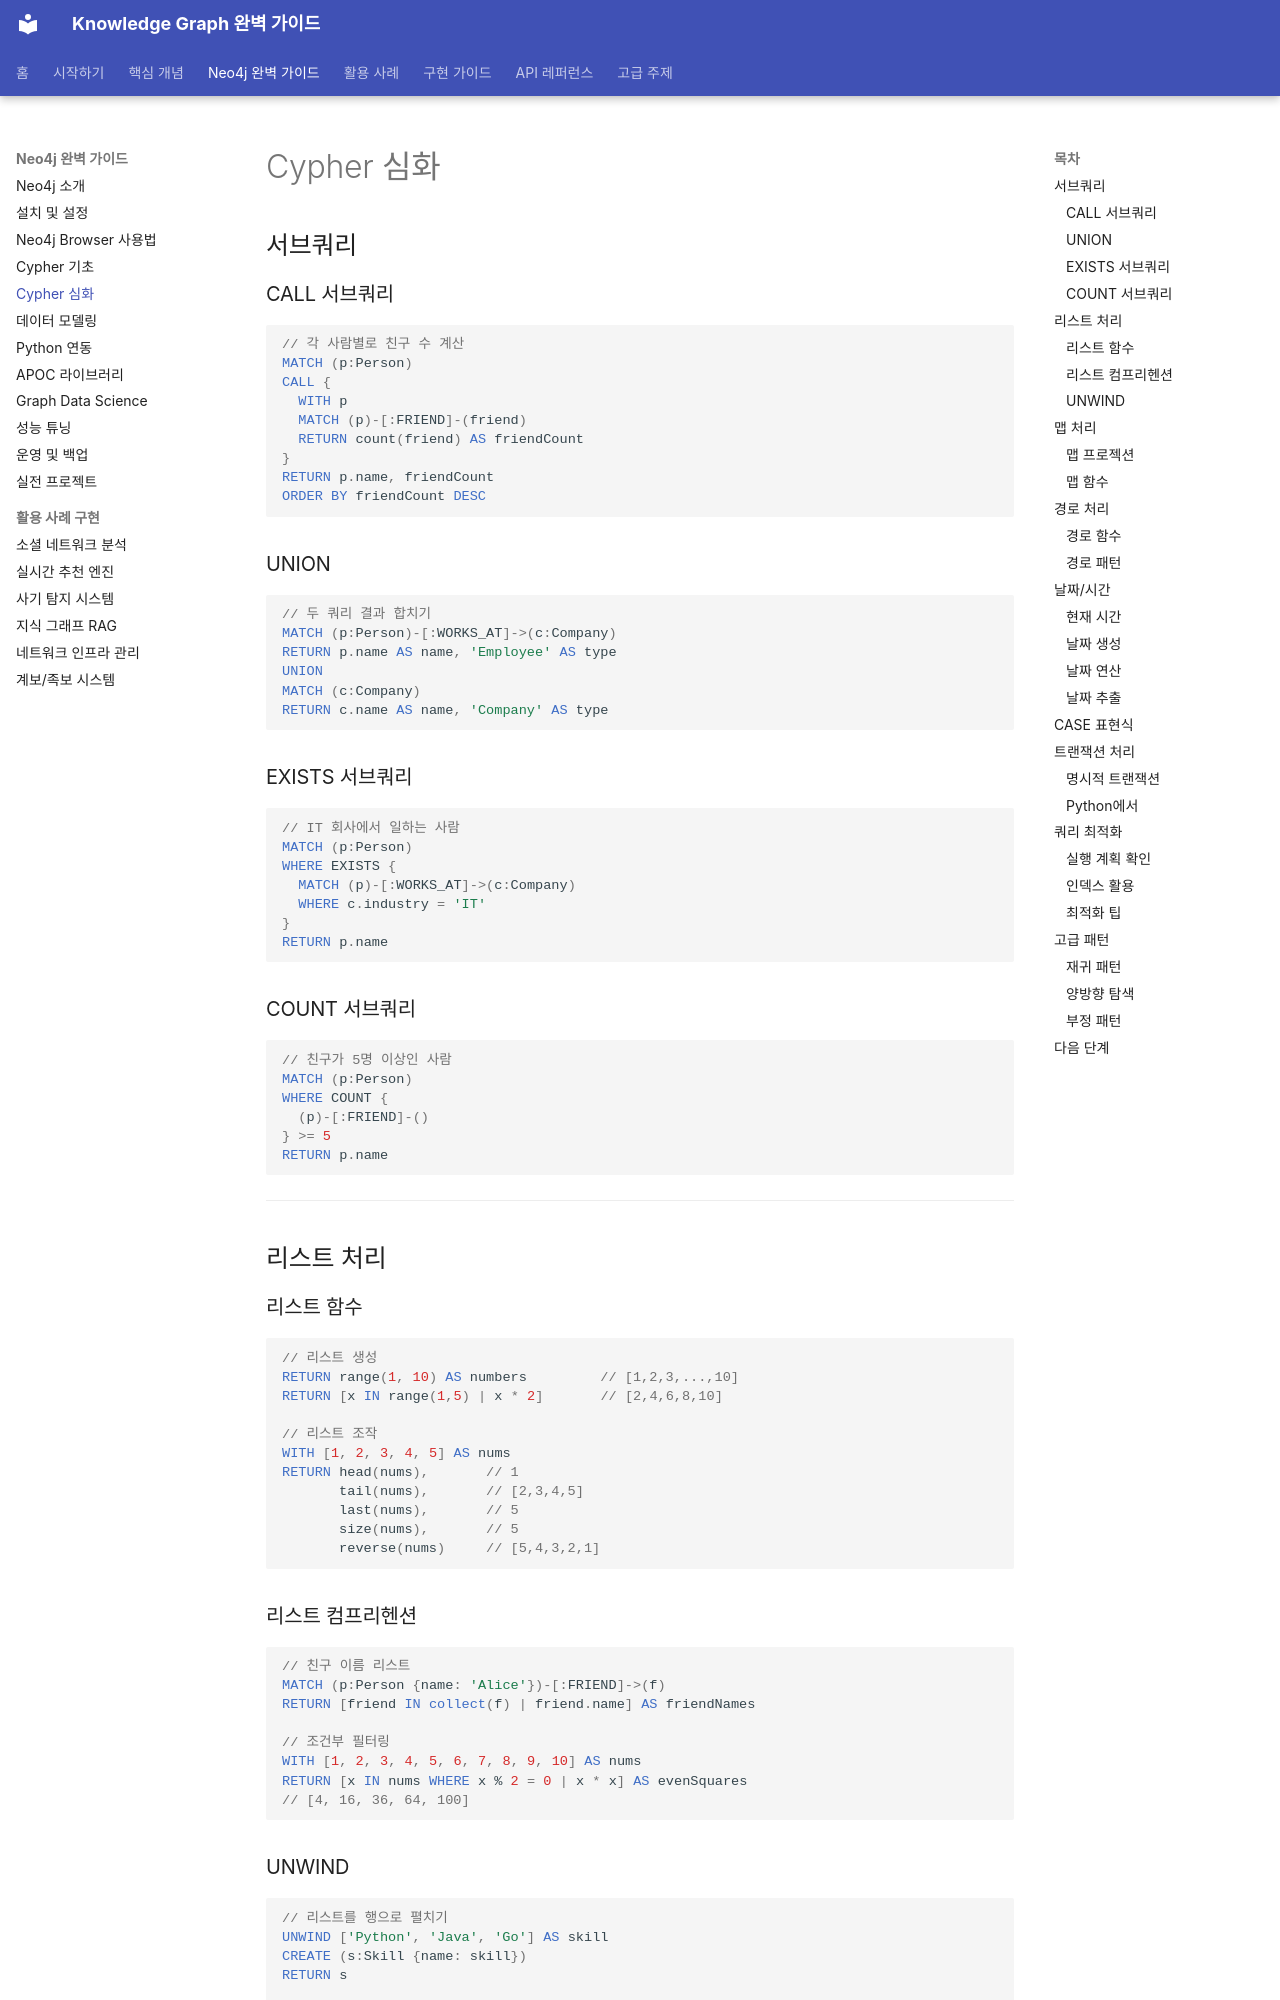

repository: mypalesong/ngraph · page: neo4j/cypher-advanced/index.html · generator: mkdocs

# Cypher 심화

## 서브쿼리

### CALL 서브쿼리

```cypher
// 각 사람별로 친구 수 계산
MATCH (p:Person)
CALL {
  WITH p
  MATCH (p)-[:FRIEND]-(friend)
  RETURN count(friend) AS friendCount
}
RETURN p.name, friendCount
ORDER BY friendCount DESC
```

### UNION

```cypher
// 두 쿼리 결과 합치기
MATCH (p:Person)-[:WORKS_AT]->(c:Company)
RETURN p.name AS name, 'Employee' AS type
UNION
MATCH (c:Company)
RETURN c.name AS name, 'Company' AS type
```

### EXISTS 서브쿼리

```cypher
// IT 회사에서 일하는 사람
MATCH (p:Person)
WHERE EXISTS {
  MATCH (p)-[:WORKS_AT]->(c:Company)
  WHERE c.industry = 'IT'
}
RETURN p.name
```

### COUNT 서브쿼리

```cypher
// 친구가 5명 이상인 사람
MATCH (p:Person)
WHERE COUNT {
  (p)-[:FRIEND]-()
} >= 5
RETURN p.name
```

---

## 리스트 처리

### 리스트 함수

```cypher
// 리스트 생성
RETURN range(1, 10) AS numbers         // [1,2,3,...,10]
RETURN [x IN range(1,5) | x * 2]       // [2,4,6,8,10]

// 리스트 조작
WITH [1, 2, 3, 4, 5] AS nums
RETURN head(nums),       // 1
       tail(nums),       // [2,3,4,5]
       last(nums),       // 5
       size(nums),       // 5
       reverse(nums)     // [5,4,3,2,1]
```

### 리스트 컴프리헨션

```cypher
// 친구 이름 리스트
MATCH (p:Person {name: 'Alice'})-[:FRIEND]->(f)
RETURN [friend IN collect(f) | friend.name] AS friendNames

// 조건부 필터링
WITH [1, 2, 3, 4, 5, 6, 7, 8, 9, 10] AS nums
RETURN [x IN nums WHERE x % 2 = 0 | x * x] AS evenSquares
// [4, 16, 36, 64, 100]
```
